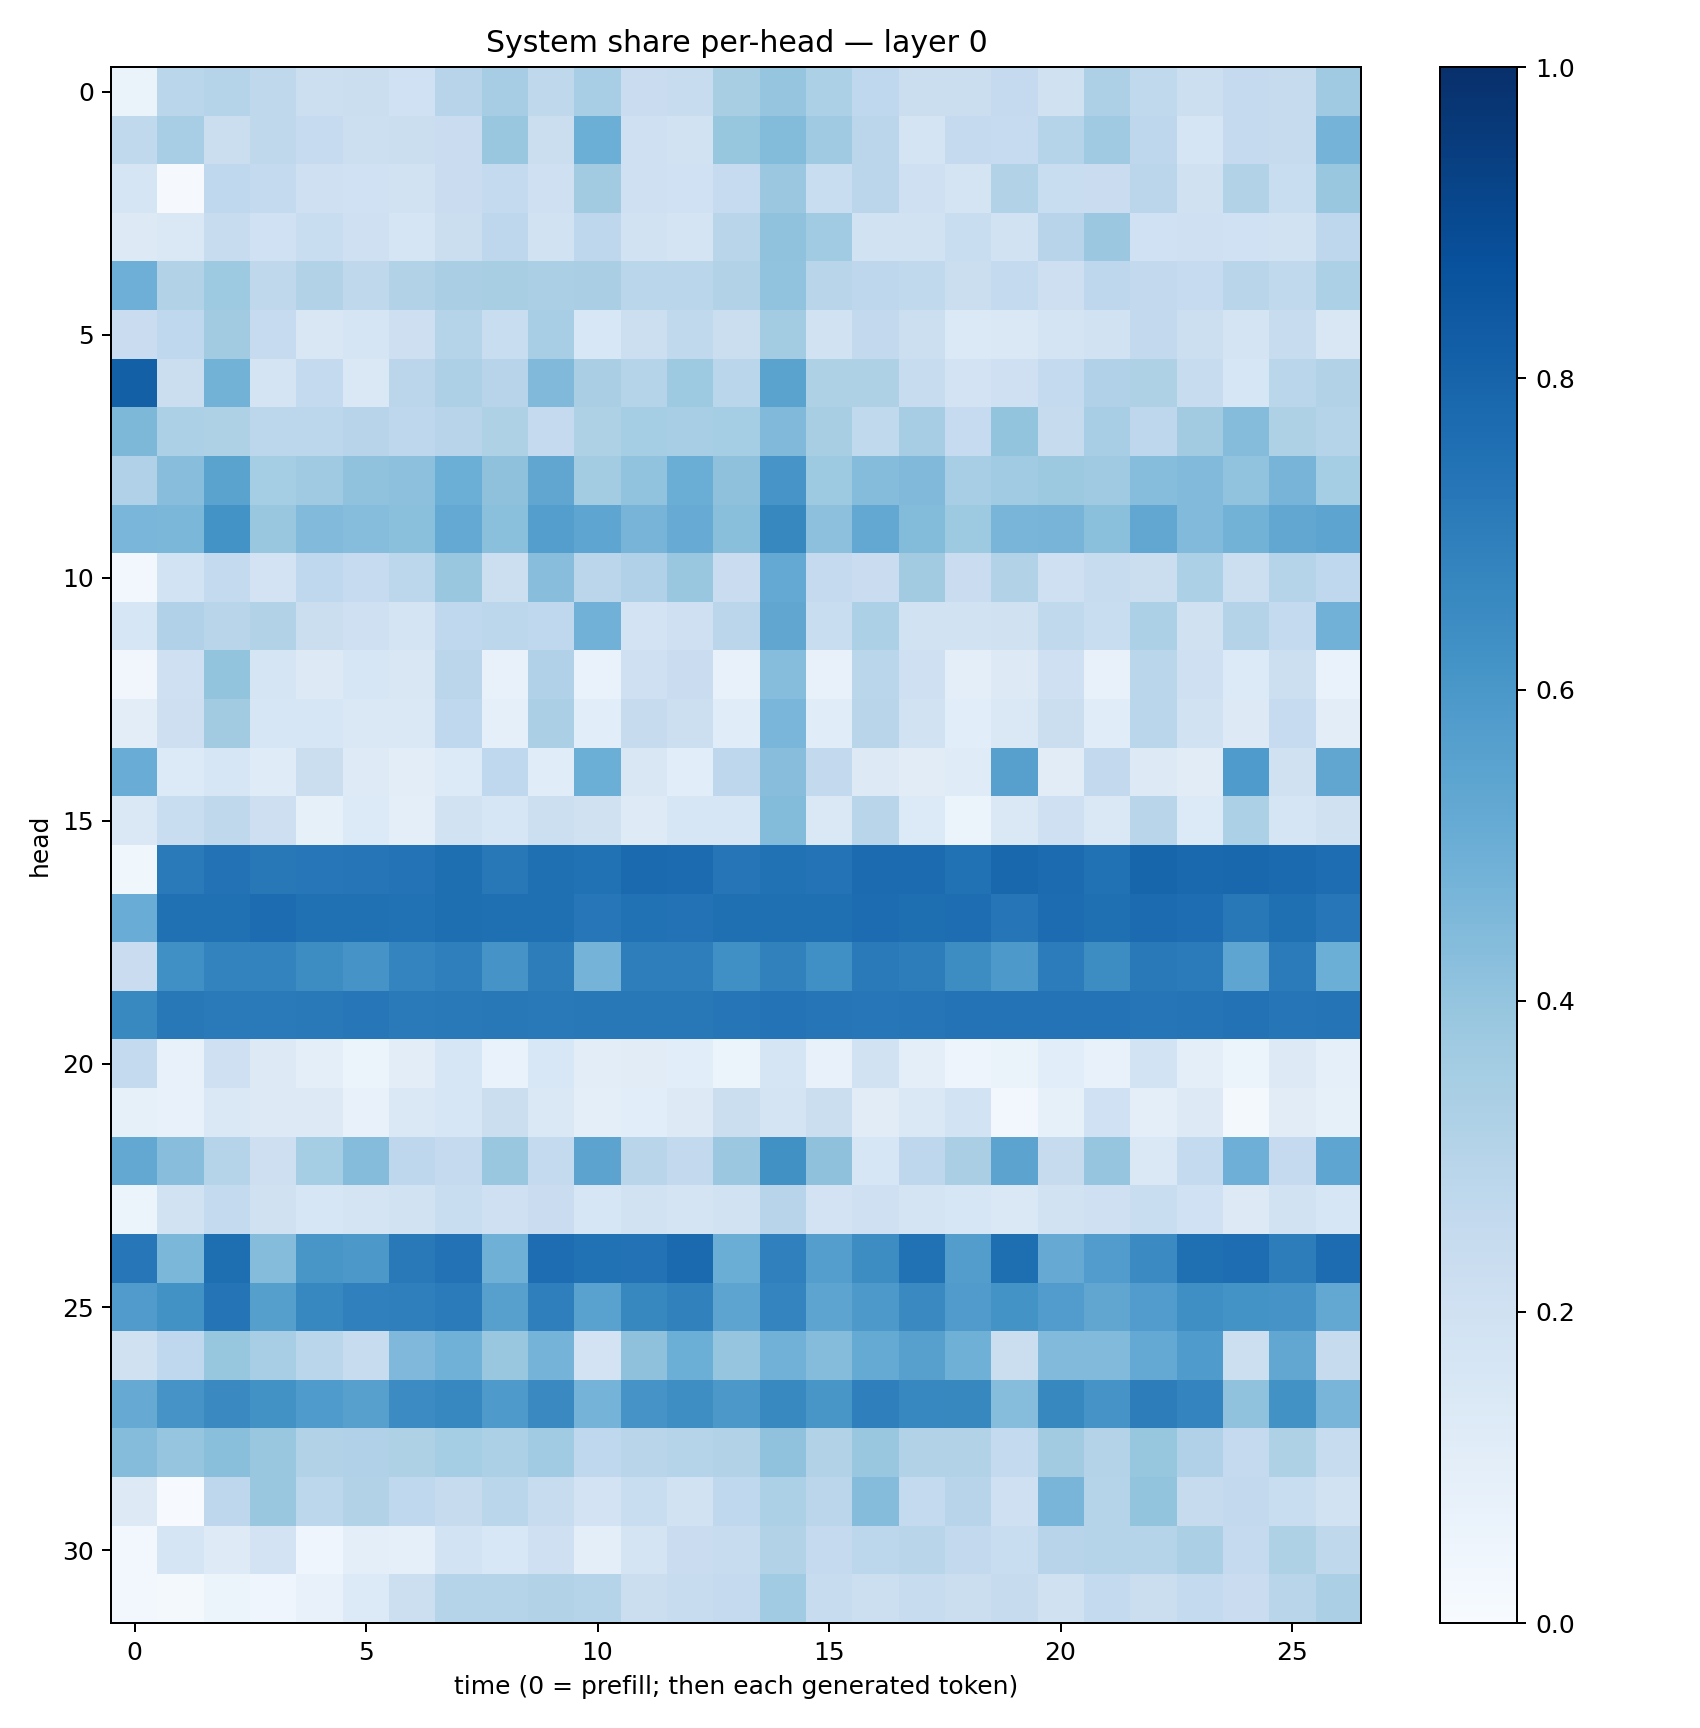

The data file committed next to this chart (first rows):
0.06481931, 0.28859016, 0.3012617, 0.2696657, 0.2168371, 0.22158904, 0.20218913, 0.29643014, 0.3478007, 0.27072656, 0.3459096, 0.22901836, 0.24126172, 0.3410678, 0.39520764, 0.3284647, 0.26859578, 0.22273825, 0.22307959, 0.2521957, 0.19835727, 0.3244066, 0.26239914, 0.21527426
0.2617, 0.3438, 0.2195, 0.2702, 0.2468, 0.2164, 0.2215, 0.2301, 0.3847, 0.2226, 0.4998, 0.2039, 0.1893, 0.3909, 0.4381, 0.3673, 0.2817, 0.1729, 0.2509, 0.2496, 0.2979, 0.3709, 0.276, 0.1683
0.1667, 0.008086, 0.2691, 0.2558, 0.2101, 0.2027, 0.1916, 0.2267, 0.254, 0.2104, 0.3614, 0.2067, 0.2023, 0.248, 0.3799, 0.2315, 0.2826, 0.2047, 0.1732, 0.3143, 0.2328, 0.2305, 0.2845, 0.1991
0.1276, 0.1477, 0.24, 0.2027, 0.2342, 0.2082, 0.1681, 0.2201, 0.2735, 0.1885, 0.2737, 0.1918, 0.1772, 0.2917, 0.4071, 0.3645, 0.1916, 0.1952, 0.2314, 0.1945, 0.2947, 0.3795, 0.2019, 0.208
0.4927, 0.3149, 0.372, 0.2703, 0.3159, 0.2697, 0.3158, 0.3391, 0.3407, 0.3353, 0.3365, 0.2861, 0.2873, 0.313, 0.4035, 0.2894, 0.2736, 0.2636, 0.2213, 0.2567, 0.2114, 0.2771, 0.258, 0.2491
0.2288, 0.2664, 0.3612, 0.2481, 0.1491, 0.1659, 0.2139, 0.3003, 0.2341, 0.344, 0.1554, 0.2153, 0.2642, 0.2262, 0.3578, 0.1929, 0.2606, 0.2163, 0.1379, 0.1444, 0.1796, 0.1947, 0.2611, 0.2161
0.8138, 0.225, 0.4777, 0.1748, 0.2564, 0.1453, 0.2836, 0.328, 0.294, 0.4479, 0.3372, 0.3011, 0.3742, 0.288, 0.5485, 0.3227, 0.324, 0.2387, 0.1829, 0.2091, 0.2564, 0.3178, 0.3218, 0.236
0.4558, 0.3302, 0.3223, 0.2774, 0.2775, 0.2948, 0.2764, 0.2946, 0.3231, 0.2506, 0.323, 0.3544, 0.3471, 0.3552, 0.447, 0.3401, 0.2653, 0.3496, 0.2474, 0.399, 0.2423, 0.3471, 0.275, 0.3624
0.3203, 0.4265, 0.5504, 0.3544, 0.3697, 0.4073, 0.4177, 0.4994, 0.4109, 0.5328, 0.3562, 0.4031, 0.5036, 0.412, 0.6084, 0.3749, 0.4357, 0.448, 0.3438, 0.3662, 0.376, 0.3688, 0.4315, 0.4442
0.4611, 0.4575, 0.6196, 0.3904, 0.4438, 0.4317, 0.4217, 0.5203, 0.4212, 0.568, 0.5363, 0.4709, 0.5108, 0.4221, 0.6625, 0.4151, 0.526, 0.4414, 0.3729, 0.4678, 0.4723, 0.4205, 0.5287, 0.4431
0.03055, 0.1872, 0.2546, 0.1834, 0.2661, 0.2475, 0.2805, 0.3904, 0.2157, 0.4288, 0.2832, 0.3193, 0.3853, 0.2287, 0.5222, 0.2515, 0.2277, 0.3633, 0.2274, 0.3163, 0.2063, 0.2357, 0.2217, 0.3299
0.1575, 0.3169, 0.29, 0.3144, 0.2202, 0.2092, 0.1795, 0.2686, 0.2785, 0.2681, 0.4812, 0.1833, 0.2046, 0.2826, 0.5335, 0.2324, 0.3307, 0.1947, 0.1944, 0.1991, 0.2635, 0.2317, 0.3313, 0.1963
0.03368, 0.2096, 0.3994, 0.1709, 0.1294, 0.164, 0.1503, 0.2817, 0.07152, 0.319, 0.06959, 0.2109, 0.2289, 0.07573, 0.4333, 0.07467, 0.2862, 0.2094, 0.0964, 0.1281, 0.2048, 0.07358, 0.2867, 0.2091
0.1017, 0.2111, 0.3627, 0.1629, 0.1569, 0.1425, 0.1425, 0.2678, 0.09126, 0.3322, 0.1088, 0.2435, 0.2187, 0.115, 0.4618, 0.1148, 0.2894, 0.1913, 0.1058, 0.1469, 0.2237, 0.1161, 0.2863, 0.1882
0.5049, 0.1359, 0.1619, 0.12, 0.225, 0.1219, 0.1024, 0.1366, 0.2675, 0.1168, 0.4992, 0.1509, 0.1089, 0.2741, 0.4271, 0.2612, 0.1255, 0.1125, 0.121, 0.5616, 0.1126, 0.2607, 0.1264, 0.1126
0.1451, 0.2343, 0.2722, 0.2116, 0.0857, 0.1354, 0.09402, 0.1885, 0.1594, 0.2176, 0.1981, 0.1229, 0.1564, 0.1589, 0.4388, 0.1441, 0.2921, 0.1353, 0.06092, 0.1445, 0.2033, 0.1434, 0.2901, 0.1348
0.03905, 0.7132, 0.7426, 0.72, 0.7233, 0.7275, 0.7417, 0.7592, 0.7188, 0.7561, 0.7497, 0.7765, 0.7705, 0.7303, 0.7492, 0.7407, 0.7705, 0.771, 0.7489, 0.787, 0.7701, 0.7483, 0.7939, 0.7838
0.5066, 0.751, 0.7537, 0.7661, 0.7506, 0.7533, 0.7477, 0.758, 0.7552, 0.7552, 0.7237, 0.7467, 0.7427, 0.7578, 0.7556, 0.7557, 0.7681, 0.7594, 0.7652, 0.7287, 0.7665, 0.7571, 0.7701, 0.7619
0.2279, 0.6307, 0.6789, 0.6767, 0.6445, 0.6096, 0.6736, 0.6939, 0.6122, 0.7013, 0.4761, 0.696, 0.6972, 0.6321, 0.6842, 0.6308, 0.7117, 0.703, 0.6439, 0.5923, 0.7038, 0.6418, 0.7177, 0.7089
0.6591, 0.7192, 0.7132, 0.7136, 0.7185, 0.7247, 0.713, 0.7154, 0.7203, 0.7166, 0.7205, 0.7202, 0.7216, 0.7323, 0.7398, 0.7321, 0.725, 0.7322, 0.74, 0.7387, 0.7391, 0.7393, 0.7276, 0.7351
0.2557, 0.0774, 0.2098, 0.1315, 0.09878, 0.06086, 0.1018, 0.1594, 0.06731, 0.1534, 0.1053, 0.1131, 0.1061, 0.06126, 0.1712, 0.07674, 0.1902, 0.09388, 0.04834, 0.06267, 0.1059, 0.07139, 0.1863, 0.09839
0.08297, 0.07205, 0.142, 0.1289, 0.1299, 0.07134, 0.142, 0.1609, 0.2189, 0.1462, 0.09524, 0.1072, 0.1251, 0.2231, 0.177, 0.2189, 0.1104, 0.1429, 0.1845, 0.03048, 0.08362, 0.2022, 0.1008, 0.1294
0.5267, 0.4267, 0.2985, 0.2118, 0.3521, 0.4361, 0.2768, 0.2525, 0.3841, 0.2553, 0.5468, 0.2918, 0.2608, 0.3798, 0.6268, 0.4121, 0.1615, 0.2739, 0.3398, 0.5463, 0.2455, 0.3983, 0.1482, 0.2545
0.05091, 0.1913, 0.256, 0.1968, 0.1619, 0.1747, 0.1885, 0.2321, 0.2044, 0.2267, 0.1627, 0.1937, 0.1774, 0.1875, 0.2952, 0.1808, 0.207, 0.1738, 0.1582, 0.1423, 0.1876, 0.204, 0.2331, 0.2026
0.7246, 0.4575, 0.7609, 0.4369, 0.6045, 0.5968, 0.7174, 0.743, 0.4888, 0.7648, 0.748, 0.7423, 0.777, 0.5031, 0.6913, 0.5683, 0.641, 0.7486, 0.5717, 0.759, 0.513, 0.5778, 0.6502, 0.7569
0.5796, 0.6238, 0.7378, 0.5629, 0.6675, 0.6894, 0.6927, 0.7085, 0.559, 0.6923, 0.5534, 0.6625, 0.6866, 0.5415, 0.6754, 0.542, 0.5921, 0.6536, 0.5808, 0.6174, 0.5751, 0.5328, 0.575, 0.6361
0.1975, 0.2664, 0.391, 0.3445, 0.2874, 0.2352, 0.4526, 0.487, 0.385, 0.4742, 0.1835, 0.4103, 0.4999, 0.3958, 0.4807, 0.4349, 0.5173, 0.5609, 0.4911, 0.2226, 0.4452, 0.4422, 0.5205, 0.5859
0.5146, 0.6108, 0.6524, 0.6243, 0.5849, 0.5591, 0.6471, 0.6654, 0.5896, 0.6549, 0.4761, 0.6101, 0.6397, 0.5972, 0.658, 0.6028, 0.6917, 0.6656, 0.6614, 0.4303, 0.6628, 0.6099, 0.7015, 0.6756
0.4362, 0.3978, 0.4231, 0.3873, 0.3138, 0.3189, 0.3214, 0.3538, 0.3296, 0.3636, 0.2661, 0.292, 0.3002, 0.3161, 0.4074, 0.3089, 0.3858, 0.3159, 0.3145, 0.2555, 0.3627, 0.3081, 0.393, 0.3192
0.1262, 0.007, 0.2748, 0.3889, 0.2798, 0.3151, 0.2682, 0.244, 0.2855, 0.2353, 0.1828, 0.2306, 0.1908, 0.2661, 0.3307, 0.2836, 0.4341, 0.2576, 0.2964, 0.2093, 0.4667, 0.3009, 0.3986, 0.2457
0.02542, 0.1669, 0.1224, 0.1818, 0.04365, 0.09834, 0.09216, 0.1861, 0.1547, 0.206, 0.09668, 0.1781, 0.2292, 0.2363, 0.3157, 0.2523, 0.2801, 0.2928, 0.2582, 0.2315, 0.2954, 0.2982, 0.3047, 0.3328
0.02719, 0.01704, 0.05446, 0.04433, 0.07312, 0.1336, 0.2174, 0.3004, 0.3018, 0.3126, 0.3033, 0.2243, 0.2422, 0.2509, 0.3645, 0.2372, 0.2176, 0.2404, 0.2231, 0.2458, 0.1988, 0.2576, 0.2195, 0.2576
